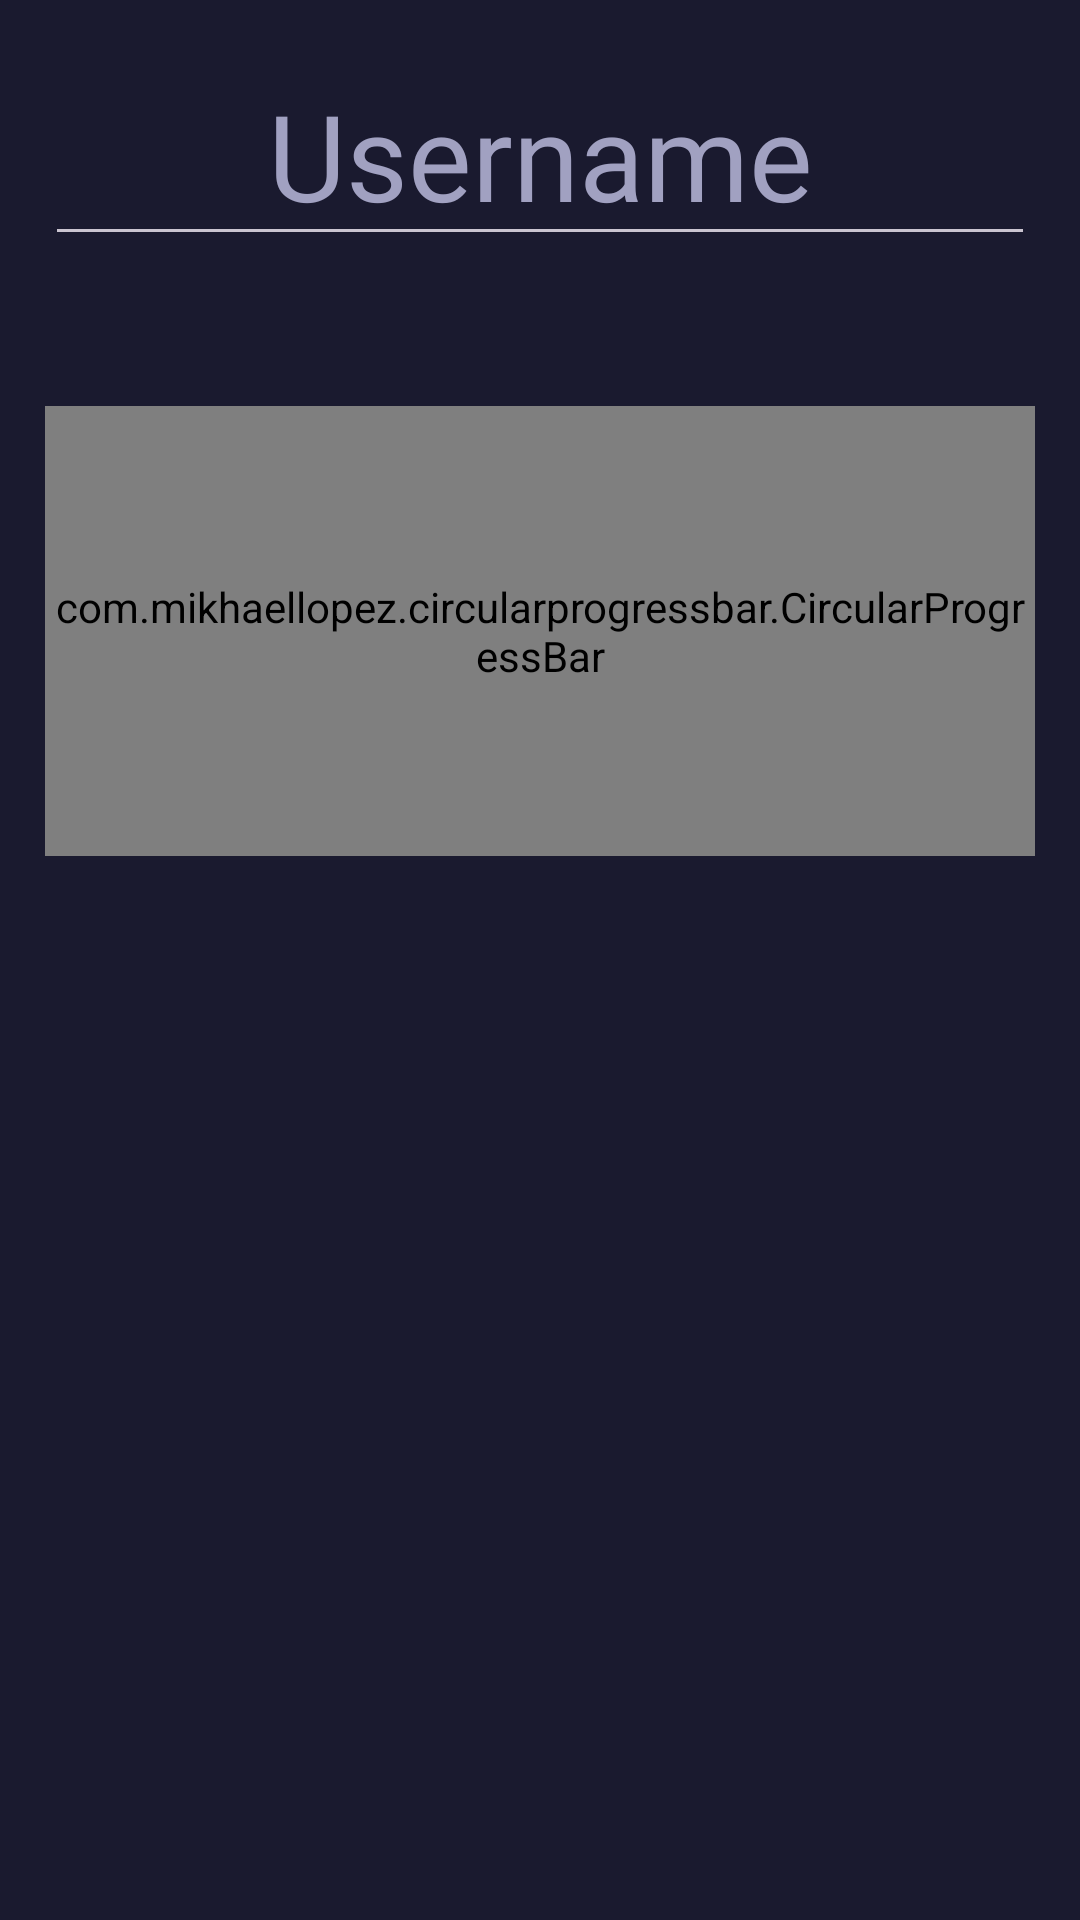

Produce the Android XML layout that renders to this screen, including the resource entries it uses.
<!-- AndroidManifest.xml: application theme Theme.Kotlin_try -->
<!-- res/layout/fragment_profile.xml -->
<?xml version="1.0" encoding="utf-8"?>
<LinearLayout xmlns:android="http://schemas.android.com/apk/res/android"
    xmlns:tools="http://schemas.android.com/tools"
    android:layout_width="match_parent"
    android:layout_height="match_parent"
    xmlns:app="http://schemas.android.com/apk/res-auto"
    android:background="@color/bg_purple"
    android:orientation="vertical"
    android:padding="15dp"
    tools:context=".ProfileFragment">

    <com.google.android.material.textfield.TextInputEditText
        android:id="@+id/username"
        android:layout_width="match_parent"
        android:layout_height="wrap_content"
        android:hint="@string/username"
        android:textColorHint="@color/grey_text"
        android:textColor="@color/white"
        android:fontFamily="@font/roboto_medium"
        android:textSize="40sp"
        android:gravity="center"
        android:textAlignment="center"/>

    <com.mikhaellopez.circularprogressbar.CircularProgressBar
        android:id="@+id/progress"
        android:layout_width="match_parent"
        android:layout_marginTop="50dp"
        app:cpb_progress="65"
        app:cpb_progress_max="100"
        app:cpb_progressbar_width="20dp"
        app:cpb_background_progressbar_width="25dp"
        android:layout_gravity="center"
        app:cpb_background_progressbar_color="@color/purple"
        app:cpb_progressbar_color="@color/light_purple"
        android:indeterminate="false"
        app:cpb_round_border="true"
        app:cpb_start_angle="0"
        app:cpb_progress_direction="to_right"
        android:layout_height="150dp"/>
    <TextView
        android:id="@+id/text"
        android:layout_width="match_parent"
        android:layout_height="wrap_content"
        android:layout_marginTop="20dp"
        tools:text="You Have Done 70% Of Your Tasks"
        android:textColor="@color/white"
        android:textSize="20sp"
        android:gravity="center"/>
    <android.widget.Button
        android:id="@+id/save"
        android:layout_width="match_parent"
        android:layout_height="wrap_content"
        android:layout_marginTop="400dp"
        android:background="@drawable/light_button"
        android:text="@string/save"
        android:textAllCaps="false"
        android:textColor="@color/white"
        android:textSize="20sp"/>

</LinearLayout>
<!-- resources referenced by this layout -->
<resources>
  <color name="bg_purple"> #1A1A2F </color>
  <color name="grey_text">#A1A1C1</color>
  <color name="light_purple"> #7A12FF </color>
  <color name="purple"> #242443 </color>
  <color name="white">#FFFFFFFF</color>
  <!-- drawable light_button (drawable) -->
  <?xml version="1.0" encoding="utf-8"?>
  <shape xmlns:android="http://schemas.android.com/apk/res/android">
      <corners android:radius="10dp"/>
      <solid android:color="@color/light_purple"/>
  </shape>
  <string name="save">Save</string>
  <string name="username">Username</string>
  <style name="Theme.Kotlin_try" parent="Base.Theme.Kotlin_try" />
  <style name="Base.Theme.Kotlin_try" parent="Theme.Material3.Dark.NoActionBar">
          <item name="android:statusBarColor">@color/purple</item>
          <item name="colorPrimary"> @color/light_purple </item>
      </style>
</resources>
